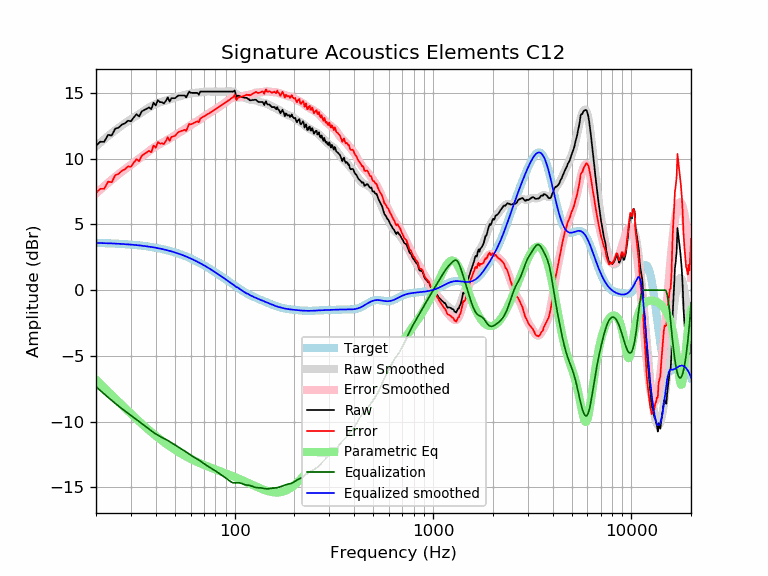

The file beside this chart, header and first rows:
frequency, raw, error, smoothed, error_smoothed, equalization, parametric_eq, equalized_raw, equalized_smoothed, target
20, 10.98, 7.39, 10.94, 7.35, -7.35, -6.82, 3.63, 3.59, 3.59
21, 11.29, 7.71, 11.22, 7.64, -7.64, -7.13, 3.66, 3.58, 3.58
22, 11.29, 7.71, 11.48, 7.90, -7.90, -7.43, 3.38, 3.57, 3.57
23, 11.81, 8.25, 11.72, 8.16, -8.16, -7.71, 3.65, 3.56, 3.56
24, 11.76, 8.21, 11.95, 8.40, -8.40, -7.98, 3.36, 3.55, 3.55
25, 12.29, 8.75, 12.16, 8.62, -8.62, -8.25, 3.67, 3.54, 3.54
26, 12.36, 8.84, 12.35, 8.83, -8.83, -8.50, 3.54, 3.53, 3.53
27, 12.59, 9.08, 12.53, 9.02, -9.02, -8.74, 3.57, 3.51, 3.51
28, 12.69, 9.20, 12.70, 9.20, -9.20, -8.97, 3.49, 3.50, 3.50
29, 12.89, 9.41, 12.85, 9.37, -9.37, -9.19, 3.52, 3.48, 3.48
30, 12.85, 9.38, 13.00, 9.53, -9.53, -9.41, 3.31, 3.46, 3.46
31, 13.14, 9.70, 13.14, 9.69, -9.69, -9.61, 3.45, 3.44, 3.44
32, 13.38, 9.96, 13.27, 9.85, -9.85, -9.80, 3.54, 3.42, 3.42
33, 13.22, 9.81, 13.40, 10.00, -10.00, -9.99, 3.22, 3.40, 3.40
34, 13.60, 10.22, 13.53, 10.15, -10.15, -10.17, 3.45, 3.38, 3.38
35, 13.70, 10.34, 13.66, 10.30, -10.30, -10.34, 3.40, 3.36, 3.36
36, 13.80, 10.47, 13.78, 10.44, -10.44, -10.50, 3.36, 3.33, 3.33
37, 13.90, 10.59, 13.89, 10.58, -10.58, -10.66, 3.32, 3.31, 3.31
38, 13.78, 10.49, 13.99, 10.71, -10.71, -10.81, 3.06, 3.28, 3.28
39, 14.26, 11.01, 14.08, 10.83, -10.83, -10.95, 3.43, 3.25, 3.25
40, 14.06, 10.84, 14.16, 10.94, -10.94, -11.09, 3.12, 3.22, 3.22
41, 14.46, 11.27, 14.23, 11.04, -11.04, -11.22, 3.42, 3.19, 3.19
42, 14.30, 11.14, 14.29, 11.13, -11.13, -11.34, 3.18, 3.16, 3.16
43, 14.30, 11.17, 14.34, 11.21, -11.21, -11.46, 3.09, 3.13, 3.13
44, 14.20, 11.11, 14.38, 11.29, -11.29, -11.57, 2.92, 3.09, 3.09
45, 14.40, 11.34, 14.42, 11.36, -11.36, -11.68, 3.04, 3.06, 3.06
46, 14.66, 11.64, 14.47, 11.44, -11.44, -11.79, 3.22, 3.02, 3.02
47, 14.34, 11.36, 14.51, 11.53, -11.53, -11.88, 2.82, 2.99, 2.99
48, 14.60, 11.66, 14.56, 11.61, -11.61, -11.98, 2.99, 2.95, 2.95
49, 14.60, 11.70, 14.61, 11.70, -11.70, -12.07, 2.91, 2.91, 2.91
50, 14.60, 11.74, 14.65, 11.78, -11.78, -12.16, 2.82, 2.87, 2.87
51, 14.70, 11.88, 14.69, 11.87, -11.87, -12.24, 2.84, 2.82, 2.82
52, 14.81, 12.02, 14.73, 11.95, -11.95, -12.32, 2.86, 2.78, 2.78
53, 14.81, 12.07, 14.76, 12.02, -12.02, -12.39, 2.78, 2.74, 2.74
54, 14.81, 12.11, 14.79, 12.09, -12.09, -12.47, 2.71, 2.69, 2.69
55, 14.81, 12.16, 14.82, 12.17, -12.17, -12.54, 2.64, 2.65, 2.65
56, 14.81, 12.20, 14.85, 12.25, -12.25, -12.60, 2.56, 2.60, 2.60
57, 14.67, 12.11, 14.88, 12.32, -12.32, -12.67, 2.34, 2.55, 2.55
58, 14.91, 12.40, 14.91, 12.40, -12.40, -12.73, 2.50, 2.51, 2.51
59, 15.11, 12.65, 14.94, 12.48, -12.48, -12.79, 2.62, 2.46, 2.46
60, 15.02, 12.61, 14.97, 12.56, -12.56, -12.84, 2.46, 2.41, 2.41
61, 15.01, 12.65, 14.99, 12.63, -12.63, -12.90, 2.38, 2.36, 2.36
62, 15.01, 12.70, 15.00, 12.69, -12.69, -12.95, 2.32, 2.31, 2.31
63, 15.01, 12.75, 15.01, 12.75, -12.75, -13.00, 2.25, 2.26, 2.26
64, 15.01, 12.80, 15.02, 12.81, -12.81, -13.05, 2.20, 2.21, 2.21
65, 15.01, 12.85, 15.02, 12.87, -12.87, -13.09, 2.14, 2.15, 2.15
66, 14.87, 12.76, 15.03, 12.93, -12.93, -13.14, 1.93, 2.10, 2.10
67, 15.10, 13.05, 15.05, 13.00, -13.00, -13.18, 2.10, 2.05, 2.05
68, 15.11, 13.11, 15.06, 13.07, -13.07, -13.22, 2.04, 1.99, 1.99
69, 15.11, 13.17, 15.08, 13.14, -13.14, -13.26, 1.97, 1.94, 1.94
70, 15.11, 13.22, 15.09, 13.20, -13.20, -13.30, 1.90, 1.89, 1.89
71, 15.11, 13.27, 15.10, 13.27, -13.27, -13.34, 1.84, 1.83, 1.83
72, 15.11, 13.33, 15.11, 13.33, -13.33, -13.38, 1.78, 1.78, 1.78
73, 15.11, 13.38, 15.11, 13.39, -13.39, -13.42, 1.72, 1.73, 1.73
74, 15.11, 13.44, 15.11, 13.44, -13.44, -13.45, 1.66, 1.67, 1.67
75, 15.11, 13.49, 15.11, 13.50, -13.50, -13.49, 1.61, 1.62, 1.62
76, 15.11, 13.54, 15.11, 13.55, -13.55, -13.52, 1.56, 1.56, 1.56
77, 15.11, 13.60, 15.11, 13.60, -13.60, -13.55, 1.51, 1.51, 1.51
78, 15.11, 13.65, 15.11, 13.65, -13.65, -13.59, 1.45, 1.45, 1.45
79, 15.11, 13.71, 15.11, 13.71, -13.71, -13.62, 1.40, 1.40, 1.40
... 553 more rows
